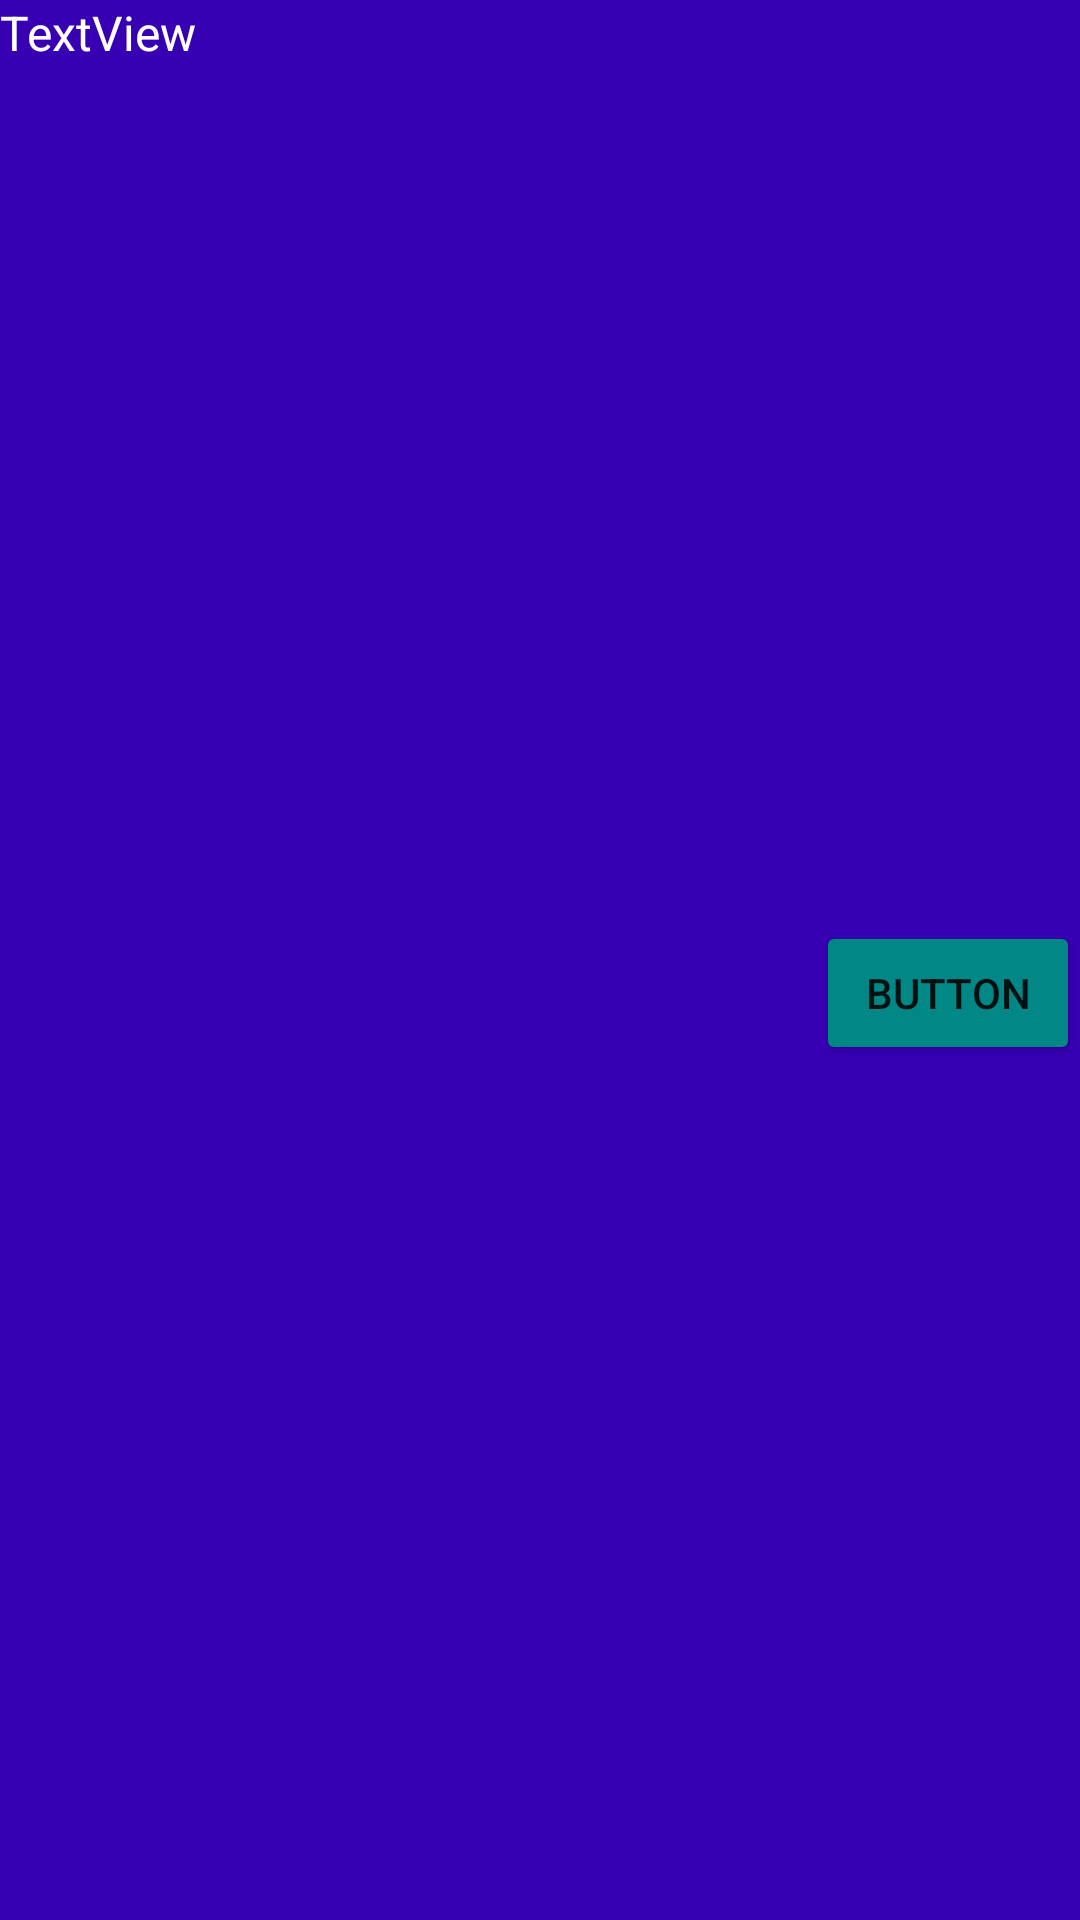

Android layout source for this screen:
<!-- AndroidManifest.xml: application theme Theme.BaseRecyclerAdapter -->
<!-- res/layout/simple_item_data.xml -->
<?xml version="1.0" encoding="utf-8"?>
<androidx.constraintlayout.widget.ConstraintLayout xmlns:android="http://schemas.android.com/apk/res/android"
    xmlns:app="http://schemas.android.com/apk/res-auto"
    xmlns:tools="http://schemas.android.com/tools"
    android:layout_width="match_parent"
    android:layout_height="wrap_content"
    android:background="@color/purple_700">

    <TextView
        android:id="@+id/titleTextView"
        android:layout_width="0dp"
        android:layout_height="wrap_content"
        android:text="TextView"
        android:textColor="@color/white"
        android:textSize="16sp"
        app:layout_constraintEnd_toEndOf="parent"
        app:layout_constraintStart_toStartOf="parent"
        app:layout_constraintTop_toTopOf="parent" />

    <Button
        android:id="@+id/button"
        android:layout_width="wrap_content"
        android:layout_height="wrap_content"
        android:backgroundTint="@color/teal_700"
        android:text="Button"
        app:layout_constraintBottom_toBottomOf="parent"
        app:layout_constraintEnd_toEndOf="parent"
        app:layout_constraintTop_toBottomOf="@id/titleTextView" />
</androidx.constraintlayout.widget.ConstraintLayout>
<!-- resources referenced by this layout -->
<resources>
  <style name="Theme.BaseRecyclerAdapter" parent="Theme.MaterialComponents.DayNight.DarkActionBar">
          
          <item name="colorPrimary">@color/purple_500</item>
          <item name="colorPrimaryVariant">@color/purple_700</item>
          <item name="colorOnPrimary">@color/white</item>
          
          <item name="colorSecondary">@color/teal_200</item>
          <item name="colorSecondaryVariant">@color/teal_700</item>
          <item name="colorOnSecondary">@color/black</item>
          
          <item name="android:statusBarColor" tools:targetApi="l">?attr/colorPrimaryVariant</item>
          
      </style>
  <!-- not gathered from this repository: default colours our renderer supplied (Android Studio template values) -->
  <color name="purple_500">#FF6200EE</color>
  <color name="purple_700">#FF3700B3</color>
  <color name="teal_200">#FF03DAC5</color>
  <color name="teal_700">#FF018786</color>
  <color name="black">#FF000000</color>
  <color name="white">#FFFFFFFF</color>
</resources>
